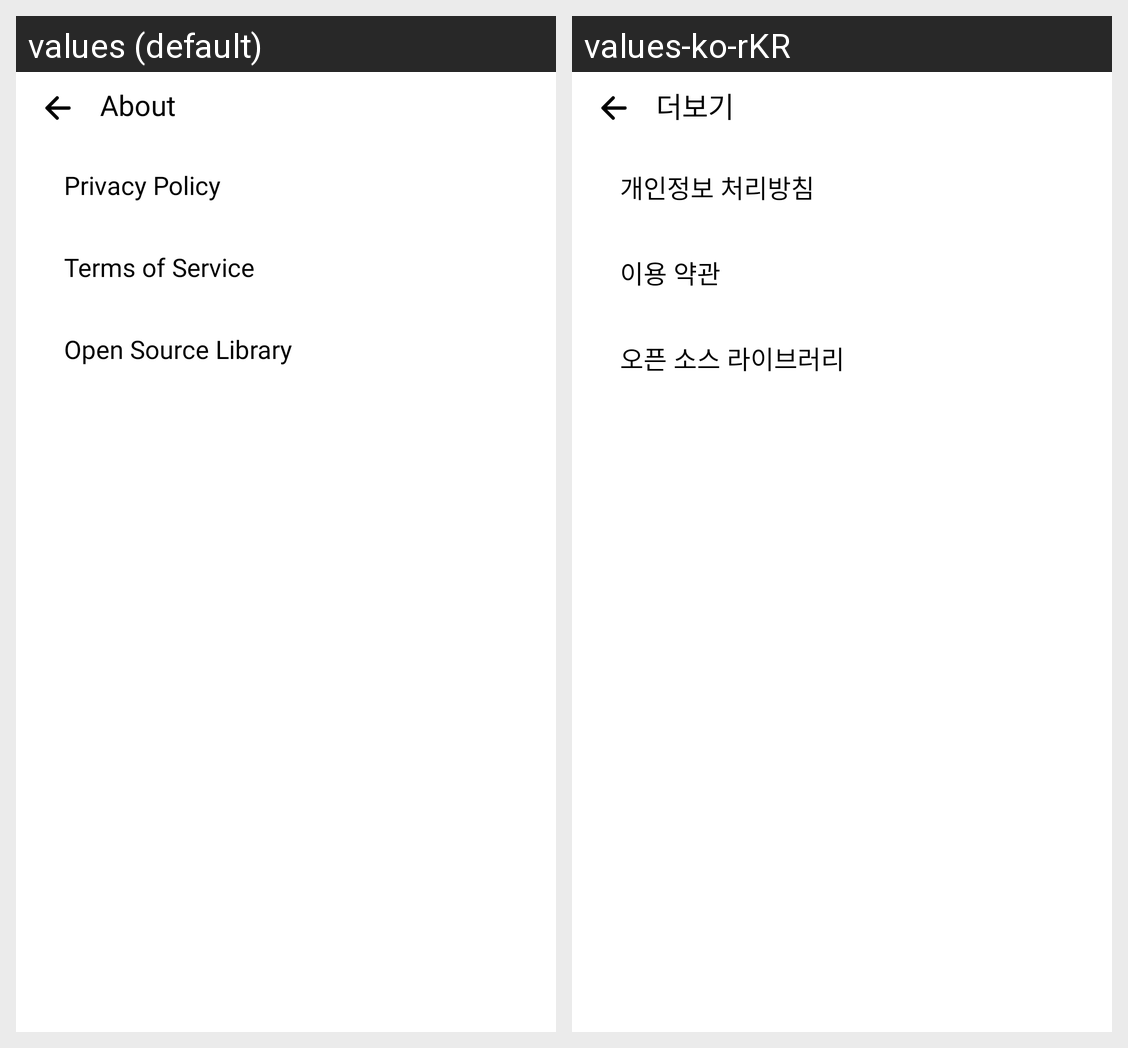

For this localized Android screen grid, give each drawn string resource with its value in every locale shown.
Android screen res/layout/activity_about.xml rendered under 2 locales, left to right: values (default), values-ko-rKR. Device: Nexus 5 (rendered at 1080×1920; each locale shown at half size, 540×960, under a caption strip naming it); theme Theme.IdolSnap.
Strings drawn on this screen, with the default value and each locale's value (text and hints the layout hard-codes, and strings that could not be matched under every locale, appear in the picture but are not listed):

about
  values: About
  values-ko-rKR: 더보기

privacypolicy
  values: Privacy Policy
  values-ko-rKR: 개인정보 처리방침

termsofservice
  values: Terms of Service
  values-ko-rKR: 이용 약관

opensourcelibrary
  values: Open Source Library
  values-ko-rKR: 오픈 소스 라이브러리
